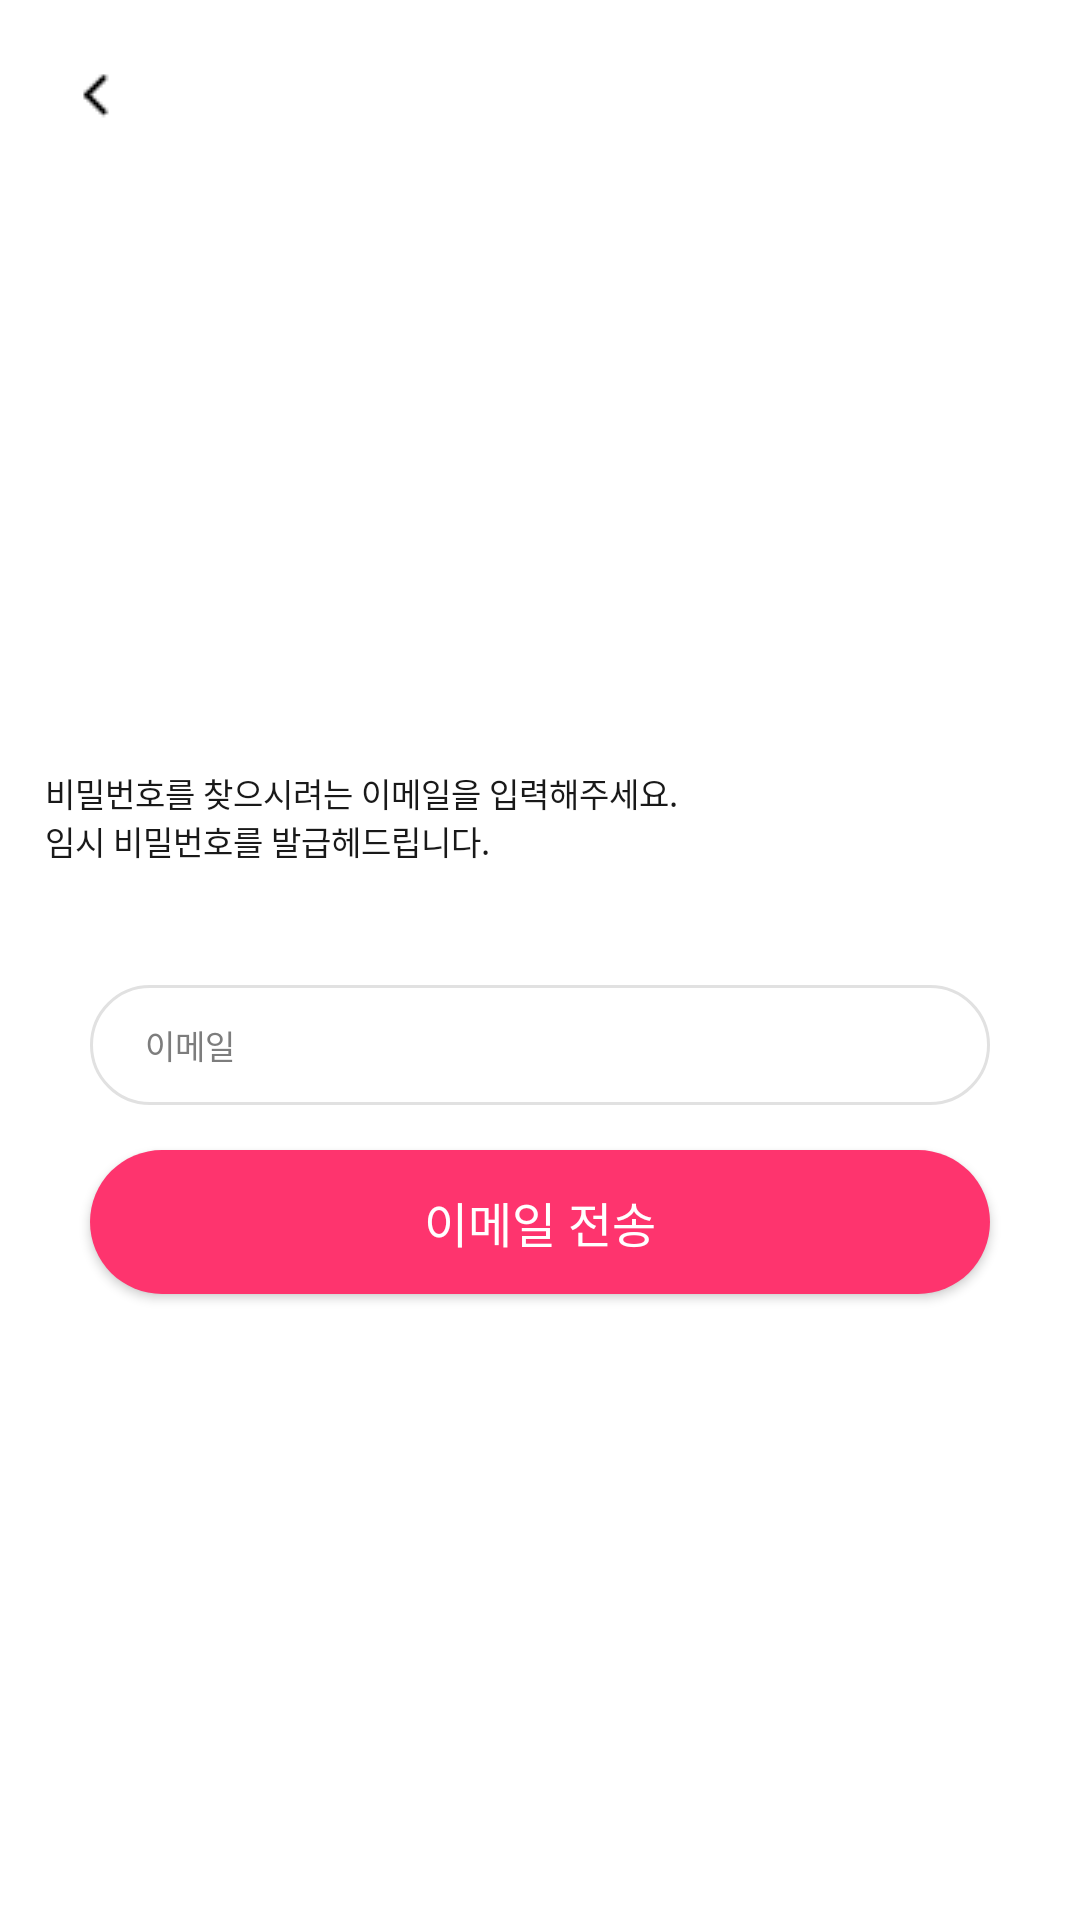

Android layout source for this screen:
<!-- AndroidManifest.xml: application theme Theme.MaterialComponents.DayNight.NoActionBar -->
<!-- res/layout/activity_find.xml -->
<?xml version="1.0" encoding="utf-8"?>
<RelativeLayout xmlns:android="http://schemas.android.com/apk/res/android"
    xmlns:app="http://schemas.android.com/apk/res-auto"
    xmlns:tools="http://schemas.android.com/tools"
    android:layout_width="match_parent"
    android:layout_height="match_parent"
    android:orientation="vertical"
    tools:context=".FindActivity">

    <ImageView
        android:layout_width="wrap_content"
        android:layout_height="wrap_content"
        android:src="@drawable/ic_back"
        android:layout_marginStart="20dp"
        android:layout_marginTop="20dp"
        android:id="@+id/findBackArrow"/>

    <LinearLayout
        android:layout_width="wrap_content"
        android:layout_height="wrap_content"
        android:layout_centerHorizontal="true"
        android:layout_centerVertical="true"
        android:orientation="vertical"
        tools:context=".FindActivity">

        <TextView
            android:layout_width="110dp"
            android:layout_height="wrap_content"
            android:fontFamily="@font/notosanscjkkr_bold"
            android:layout_gravity="left"
            android:layout_marginTop="40dp"
            android:layout_marginBottom="5dp"
            android:textColor="#1e1e1e"
            android:textSize="20sp"
            tools:text="비밀번호를 잊으셨나요?"
            android:id="@+id/findPassword"/>

        <TextView
            android:text="비밀번호를 찾으시려는 이메일을 입력해주세요.임시 비밀번호를 발급헤드립니다."
            android:layout_width="220dp"
            android:gravity="left"
            android:layout_marginTop="10dp"
            android:layout_marginBottom="20dp"
            android:layout_height="wrap_content"
            android:textSize="11sp"
            android:textColor="#191919"/>

        <LinearLayout
            android:layout_width="300dp"
            android:layout_height="40dp"
            android:layout_centerHorizontal="true"
            android:layout_gravity="center"
            android:layout_marginTop="20dp"
            android:background="@drawable/round_input1"
            android:weightSum="10">

            <TextView
                android:layout_width="0dp"
                android:layout_height="match_parent"
                android:layout_marginStart="15dp"
                android:layout_weight="3"
                android:fontFamily="@font/notosanscjkkr_bold"
                android:gravity="left|center_vertical"
                android:text="이메일"
                android:textColor="@color/gray"
                android:textSize="11sp"
                android:textStyle="normal" />

            <EditText
                android:id="@+id/editTextUserEmail"
                android:layout_width="0dp"
                android:layout_height="match_parent"
                android:layout_weight="7"
                android:background="@null"
                android:gravity="left|center_vertical"
                android:includeFontPadding="false"
                android:textColor="#000000"
                android:textSize="11sp"
                android:inputType="textEmailAddress" />

        </LinearLayout>

        <androidx.appcompat.widget.AppCompatButton
            android:id="@+id/buttonFind"
            android:layout_width="300dp"
            android:layout_height="wrap_content"
            android:layout_gravity="center_horizontal"
            android:layout_margin="15dp"
            android:background="@drawable/round_button_pink"
            android:gravity="center"
            android:fontFamily="@font/notosanscjkkr_bold"
            android:text="이메일 전송"
            android:textSize="16sp"
            android:textAllCaps="false"
            android:textColor="#FFFFFF" />

        <TextView
            android:layout_gravity="center_horizontal"
            android:textColor="@color/colorAccent"
            android:id="@+id/textviewSendMessage"
            android:layout_width="wrap_content"
            android:layout_height="wrap_content" />

    </LinearLayout>
</RelativeLayout>
<!-- resources referenced by this layout -->
<resources>
  <color name="colorAccent">#03DAC5</color>
  <color name="gray">#7d7d7d</color>
  <!-- drawable ic_back: png bitmap (drawable, 170 bytes) -->
  <!-- drawable round_button_pink (drawable) -->
  <?xml version="1.0" encoding="utf-8"?>
  <shape xmlns:android="http://schemas.android.com/apk/res/android"
  
      android:shape="rectangle">
  
      <solid android:color="#FE346E"/>
  
      <padding
          android:left="45px"
          android:top="10px"
          android:right="45px"
          android:bottom="10px" />
  
      <corners
          android:radius="40dp" />
  
  </shape>
  <!-- drawable round_input1 (drawable) -->
  <?xml version="1.0" encoding="utf-8"?>
  <shape xmlns:android="http://schemas.android.com/apk/res/android"
      android:shape="rectangle">
  
      <solid android:color="#FFFFFF"/>
  
      <padding
          android:left="10px"
          android:top="10px"
          android:right="10px"
          android:bottom="10px" />
  
      <stroke
          android:width="1dp"
          android:color="#e1e1e1"/>
      <corners
          android:radius="40dp" />
  
  </shape>
</resources>
